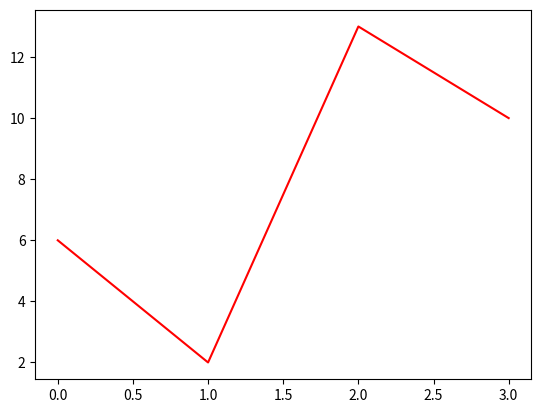

Python code for this plot:
import matplotlib.pyplot as plt
import numpy as np

ypoints = np.array([6, 2, 13, 10])

plt.plot(ypoints, color='r')
plt.show()
